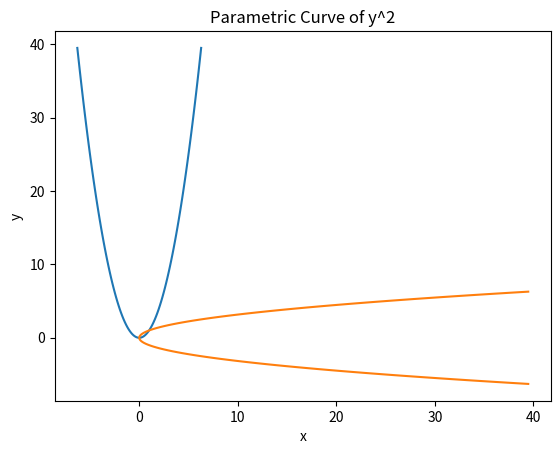
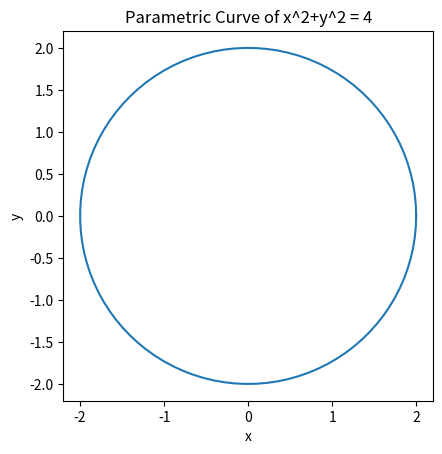

These figures' Python source, in order:
import matplotlib.pyplot as plt
import numpy as np

# Define the parameter t and the corresponding x and y values
t = np.linspace(-2*np.pi, 2*np.pi, 100)
x = t
y = x**2

# Plot the curve
plt.plot(x, y)
plt.xlabel('x')
plt.ylabel('y')
plt.title('Parametric Curve of x^2')
plt.show()

# Define the parameter t and the corresponding x and y values
t = np.linspace(-2*np.pi, 2*np.pi, 100)
y = t
x = y**2

# Plot the curve
plt.plot(x, y)
plt.xlabel('x')
plt.ylabel('y')
plt.title('Parametric Curve of y^2')
plt.show()

# Define the parameter t and the corresponding r and theta values
t = np.linspace(0, 2*np.pi, 100)
r = 2
theta = t

# Convert the polar coordinates to cartesian coordinates
x = r * np.cos(theta)
y = r * np.sin(theta)

# Plot the curve
fig, ax = plt.subplots()
ax.plot(x, y)
ax.set_aspect('equal')
plt.xlabel('x')
plt.ylabel('y')
plt.title('Parametric Curve of x^2+y^2 = 4')
plt.show()